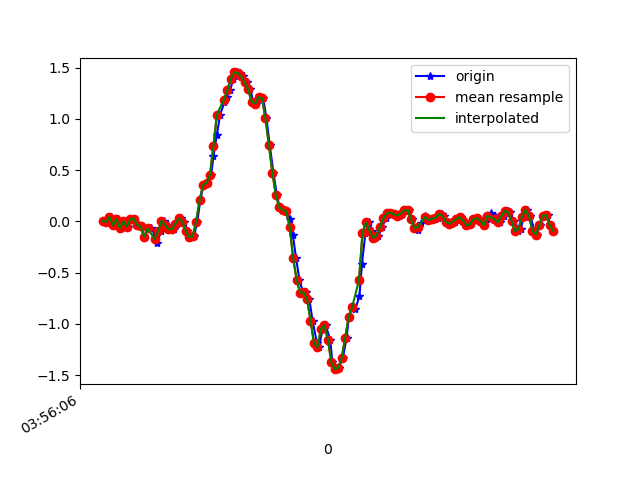

Source data for this figure (header and first rows):
1618199767055, 895430066582840, 0.00435681, -0.27420062, 0.03552717
1618199767077, 895430085598648, -0.002974, 0.052, 0.004984
1618199767090, 895430104639272, 0.04345, -0.2876, 0.05141
1618199767112, 895430123655096, -0.03963, -5.330797E-4, -0.001125
1618199767129, 895430142695704, 0.02268, -0.2791, 0.04897
1618199767148, 895430161710856, -0.06528, -0.03841, -0.003568
1618199767167, 895430180751416, 6.916197E-4, -0.04085, 0.03553
1618199767186, 895430199791960, -0.05184, 0.03245, 0.009871
1618199767205, 895430218807736, 0.02146, 0.2096, 0.01109
1618199767224, 895430237848280, 0.02635, -0.2021, 0.02575
1618199767245, 895430256852248, -0.03718, 0.1229, -0.01212
1618199767262, 895430275891992, -0.0494, -0.2608, 0.0453
1618199767281, 895430294931736, -0.152, 0.1717, -0.007233
1618199767300, 895430313946648, -0.07261, 0.1595, 0.06118
1618199767319, 895430332986392, -0.06528, -0.1459, 0.03675
1618199767344, 895430352001368, -0.1361, 0.2157, 0.04897
1618199767357, 895430371064728, -0.2082, -0.2082, 0.05019
1618199767376, 895430390105688, -0.09827, 0.3281, 0.006206
1618199767395, 895430409121880, 0.005579, 0.3758, -0.002346
1618199767419, 895430428162840, -0.03352, 0.05567, 0.009871
1618199767439, 895430447179000, -0.07383, 0.02634, 0.007427
1618199767452, 895430466238264, -0.07383, 0.0349, -0.006012
1618199767471, 895430485280056, -0.02252, 0.03245, -0.00479
1618199767492, 895430504297016, 0.02879, 0.03245, 0.00254
1618199767512, 895430523338808, -0.001752, 0.02757, 0.007427
1618199767528, 895430542355768, -0.08972, 0.008019, 0.007427
1618199767547, 895430561389880, -0.1545, -0.00542, -0.01701
1618199767567, 895430580406584, -0.1459, -0.04329, -0.04633
1618199767587, 895430599448056, -0.001752, -0.1386, -0.06343
1618199767604, 895430618489528, 0.2059, -0.3218, -0.1074
1618199767623, 895430637506232, 0.3562, -0.5772, -0.2125
1618199767645, 895430656547704, 0.3758, -0.8863, -0.3542
1618199767667, 895430675563576, 0.4552, -1.198, -0.4642
1618199767680, 895430694604984, 0.6335, -1.528, -0.5607
1618199767699, 895430713621624, 0.8412, -1.88, -0.6572
1618199767719, 895430732787050, 1.042, -2.235, -0.7757
1618199767743, 895430751828522, 1.163, -2.547, -0.8734
1618199767757, 895430770854058, 1.213, -2.828, -0.9626
1618199767776, 895430789895722, 1.279, -3.07, -1.066
1618199767795, 895430808912618, 1.391, -3.231, -1.143
1618199767818, 895430827954346, 1.452, -3.321, -1.198
1618199767834, 895430846971306, 1.446, -3.364, -1.246
1618199767853, 895430866009706, 1.414, -3.335, -1.277
1618199767873, 895430885026474, 1.357, -3.271, -1.3
1618199767893, 895430904068074, 1.286, -3.164, -1.296
1618199767909, 895430923109738, 1.169, -3, -1.299
1618199767928, 895430942126506, 1.148, -2.759, -1.275
1618199767947, 895430961165546, 1.21, -2.435, -1.181
1618199767967, 895430980182314, 1.2, -2.129, -1.02
1618199767986, 895430999223786, 1.006, -1.866, -0.8441
1618199768005, 895431018265322, 0.7411, -1.578, -0.7158
1618199768026, 895431037282154, 0.4759, -1.288, -0.6095
1618199768046, 895431056323690, 0.2536, -1.034, -0.4898
1618199768062, 895431075332330, 0.1363, -0.7812, -0.3774
1618199768081, 895431094373738, 0.1131, -0.4782, -0.2381
1618199768100, 895431113415018, 0.09721, -0.1459, -0.08787
1618199768122, 895431132431594, 0.0239, 0.1778, 0.07096
1618199768138, 895431151473002, -0.1313, 0.5028, 0.2139
1618199768157, 895431170494186, -0.3609, 0.8144, 0.3458
1618199768176, 895431189510378, -0.5686, 1.12, 0.4937
1618199768197, 895431208551274, -0.6945, 1.424, 0.6611
... 76 more rows
